Run: headless pygame with SDL's dummy video driver; simulated clock (each Clock.tick advances the game by its frame time, no real sleeping); random seed 0; keys injected as events and as key.get_pressed() state; mouse plan: one left click at the window centre at the start of phase 2, then a move to the lower-right quarter at the start of phase 3.
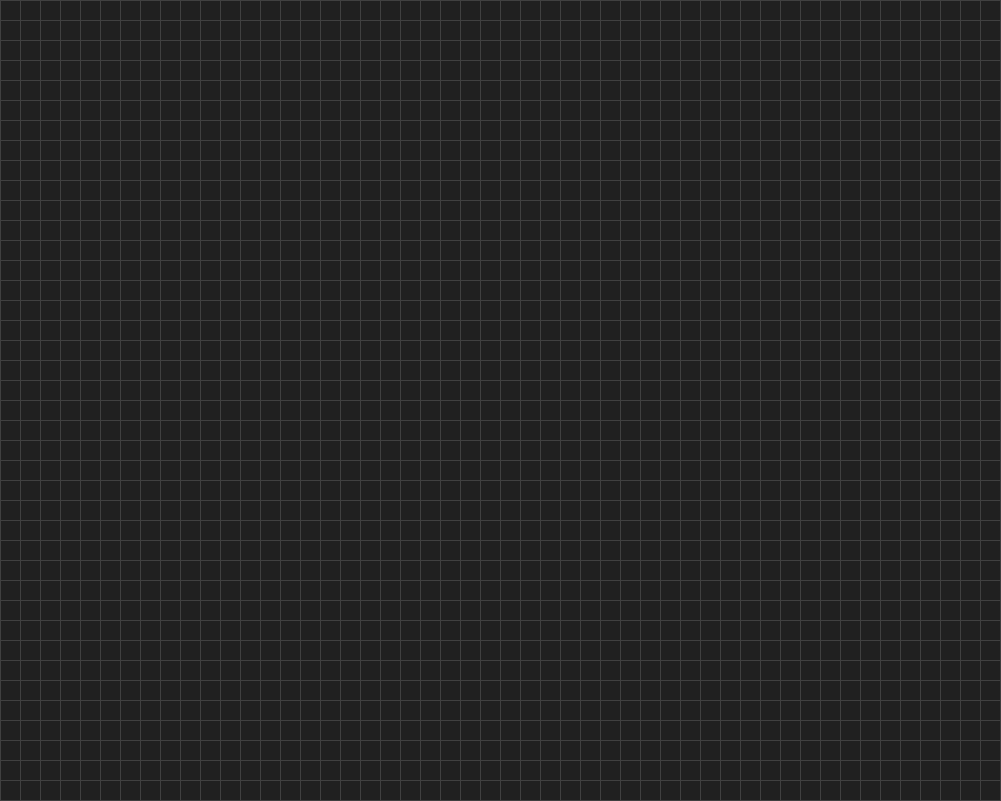
Frame 1 of 4 · flips 1–60 · no input
Frame 2 of 4 · flips 61–180 · clicked the window centre · tapped SPACE, RETURN · held RIGHT (→), D · screen unchanged from frame 1, image omitted
Frame 3 of 4 · flips 181–300 · moved the mouse to the lower-right quarter · held DOWN (↓), S · screen unchanged from frame 2, image omitted
Frame 4 of 4 · flips 301–420 · held LEFT (←), A, UP (↑), W · screen unchanged from frame 3, image omitted

The pygame program that drew these frames:

import os
os.environ["PYGAME_HIDE_SUPPORT_PROMPT"] = "1"
import pygame
import pygame.freetype

BACKGROUND_COLOR = pygame.Color(32, 32, 32)
GRID_COLOR = pygame.Color(64, 64, 64)
MOUSE_HIGHLIGHT_COLOR = pygame.Color(0, 255, 0)
CELL_COLORS = (
    pygame.Color(184, 115, 51),  # conductor
    pygame.Color(0, 64, 255),  # electron head
    pygame.Color(255, 64, 0)  # electron tail
)

FPS = 60
SPS = 4  # steps per second
SPS_MIN = 1
SPS_MAX = 128

CELL_WIDTH = 20
CELL_SIZE = (CELL_WIDTH, CELL_WIDTH)
# Window sizes are +1 so the rightmost and bottomost gridlines are also visible.
WINDOW_WIDTH = 1000 + 1
WINDOW_HEIGHT = 800 + 1
assert (WINDOW_WIDTH - 1) % CELL_WIDTH == 0
assert (WINDOW_HEIGHT - 1) % CELL_WIDTH == 0
WINDOW_SIZE = (WINDOW_WIDTH, WINDOW_HEIGHT)


class Cell:
    def __init__(self, grid_pos, screen_pos, state, cells):
        self.grid_pos = grid_pos
        self.screen_pos = screen_pos
        self.state = state  # 0 = conductor, 1 = electron head, 2 = electron tail
        self.next_state = state
        self.cells = cells
        self.neighbors = self.get_neighbors()

    def get_neighbors(self):
        neighbors = []
        x, y = self.grid_pos
        for dx, dy in ((-1, -1), (0, -1), (1, -1), (1, 0), (1, 1), (0, 1), (-1, 1), (-1, 0)):
            neighbor = self.cells.get((x + dx, y + dy), None)
            if neighbor is not None:
                neighbors.append(neighbor)
                neighbor.neighbors.append(self)
        return neighbors

    def get_next_state(self):
        if self.state == 0:
            # conductor -> electron head if one or two neighbors are electron heads
            n_neighbor_heads = sum(1 for neighbor in self.neighbors if neighbor.state == 1)
            if n_neighbor_heads in (1, 2):
                self.next_state = 1
            else:
                self.next_state = 0
        elif self.state == 1:
            # electron head -> electron tail
            self.next_state = 2
        else:
            # electron tail -> conductor
            self.next_state = 0

    def update(self):
        self.state = self.next_state

    def draw(self, target_surface):
        pygame.draw.rect(
            target_surface,
            CELL_COLORS[self.state],
            (self.screen_pos, CELL_SIZE)
        )

    def delete(self):
        del self.cells[self.grid_pos]
        for neighbor in self.neighbors:
            neighbor.neighbors.remove(self)


class Wireworld:
    def __init__(self):
        pygame.init()
        self.window = pygame.display.set_mode(WINDOW_SIZE)
        pygame.display.set_caption("Wireworld")
        self.background = self.create_background()
        self.cells = {}
        self.mouse_grid_position = None  # highlighted cell coordinates
        self.mouse_position_snapped = None  # mouse position snapped to the grid
        self.mouse_is_pressed = False
        self.mouse_pressed_button = None
        self.last_changed_cell_position = None
        self.sps = SPS
        self.simulation_is_running = False

    @staticmethod
    def create_background():
        background = pygame.Surface(WINDOW_SIZE)
        background.fill(BACKGROUND_COLOR)
        for x in range(0, WINDOW_WIDTH, CELL_WIDTH):
            pygame.draw.line(background, GRID_COLOR, (x, 0), (x, WINDOW_HEIGHT))
        for y in range(0, WINDOW_HEIGHT, CELL_WIDTH):
            pygame.draw.line(background, GRID_COLOR, (0, y), (WINDOW_WIDTH, y))
        return background

    def run(self):
        # all times are in milliseconds
        time_per_step = 1000 / self.sps
        time_since_last_step = 0
        clock = pygame.time.Clock()

        while True:
            dt = clock.tick(FPS)

            self.update_mouse_positions()
            for event in pygame.event.get():
                if event.type == pygame.QUIT:
                    return
                elif event.type == pygame.KEYDOWN:
                    if event.key == pygame.K_ESCAPE:
                        return
                    elif event.key == pygame.K_SPACE:
                        if self.simulation_is_running:
                            self.simulation_is_running = False
                        else:
                            self.simulation_is_running = True
                            time_since_last_step = time_per_step - dt
                    elif event.key in (pygame.K_PLUS, pygame.K_KP_PLUS):
                        self.sps = min(self.sps * 2, SPS_MAX)
                        time_per_step = 1000 / self.sps
                    elif event.key in (pygame.K_MINUS, pygame.K_KP_MINUS):
                        self.sps = max(self.sps / 2, SPS_MIN)
                        time_per_step = 1000 / self.sps
                    elif event.key == pygame.K_s:
                        self.step()
                        if self.simulation_is_running:
                            self.simulation_is_running = False
                    elif event.key == pygame.K_BACKSPACE:
                        if event.mod & pygame.KMOD_CTRL:
                            self.cells = {}
                        else:
                            for cell in self.cells.values():
                                cell.state = 0
                                cell.next_state = 0
                elif event.type == pygame.MOUSEBUTTONDOWN:
                    if event.button in (1, 3):  # 1 = left click, 3 = right click
                        self.mouse_pressed_button = event.button
                        self.mouse_is_pressed = True
                elif event.type == pygame.MOUSEBUTTONUP:
                    self.mouse_is_pressed = False
                    self.last_changed_cell_position = None

            if self.mouse_is_pressed:
                self.process_mouse()

            if self.simulation_is_running:
                time_since_last_step += dt
                while time_since_last_step >= time_per_step:
                    time_since_last_step -= time_per_step
                    self.step()

            self.draw()

    def update_mouse_positions(self):
        if pygame.mouse.get_focused():
            screen_x, screen_y = pygame.mouse.get_pos()
            grid_x = screen_x // CELL_WIDTH
            grid_y = screen_y // CELL_WIDTH
            self.mouse_grid_position = (grid_x, grid_y)
            self.mouse_position_snapped = (grid_x * CELL_WIDTH, grid_y * CELL_WIDTH)
        else:
            self.mouse_grid_position = None
            self.mouse_position_snapped = None

    def process_mouse(self):
        if self.mouse_grid_position == self.last_changed_cell_position:
            return
        self.last_changed_cell_position = self.mouse_grid_position
        cell = self.cells.get(self.mouse_grid_position, None)
        if cell is None:
            self.cells[self.mouse_grid_position] = Cell(
                self.mouse_grid_position,
                self.mouse_position_snapped,
                self.mouse_pressed_button - 1,
                self.cells
            )
        else:
            if self.mouse_pressed_button == 1:
                cell.state += 1
                if cell.state > 2:
                    cell.delete()
            else:
                cell.state -= 1
                if cell.state < 0:
                    cell.delete()

    def step(self):
        for cell in self.cells.values():
            cell.get_next_state()
        for cell in self.cells.values():
            cell.update()

    def draw(self):
        self.window.blit(self.background, (0, 0))
        for cell in self.cells.values():
            cell.draw(self.window)
        if self.mouse_grid_position is not None:
            pygame.draw.rect(
                self.window,
                MOUSE_HIGHLIGHT_COLOR,
                (self.mouse_position_snapped, CELL_SIZE),
                1
            )
        pygame.display.flip()


Wireworld().run()
